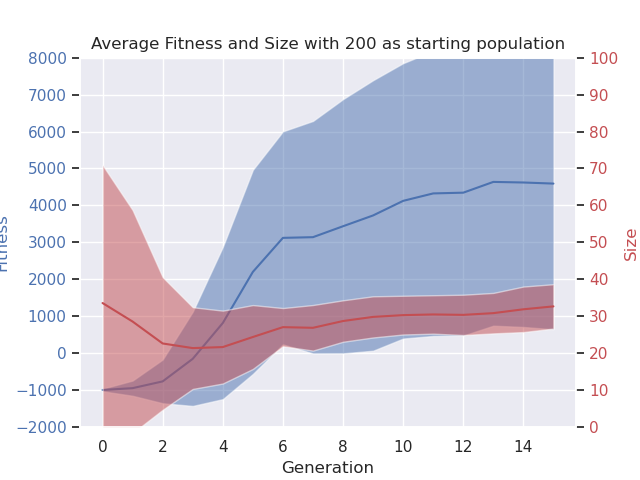

The file beside this chart, header and first rows:
# Speed: 1, Boost: 1, ContEnv: False, Env size: (10, 10), Car size: (2, 2), Counter: 1000000
gen, nevals, fitness_min, fitness_avg, fitness_max, fitness_std, size_min, size_avg, size_max, size_std
0.0, 200.0, -1073, -992.9, -670.4, 33.34, 3.0, 33.59, 211.7, 37.33
1.0, 121.8, -1047, -943.3, 1072, 205.1, 1.7, 28.58, 172.0, 30.16
2.0, 115.0, -1006, -760.4, 3247, 590, 2.2, 22.65, 97.3, 17.94
3.0, 118.3, -1006, -150.2, 5405, 1274, 2.7, 21.4, 60.8, 11.06
4.0, 117.8, -1079, 818.5, 5483, 2058, 2.2, 21.68, 48.6, 9.861
5.0, 117.9, -1008, 2202, 6094, 2761, 2.5, 24.4, 49.2, 8.643
6.0, 119.1, -1010, 3123, 6636, 2881, 5.9, 27.07, 47.0, 5.168
7.0, 118.5, -1004, 3141, 7189, 3144, 2.3, 26.89, 48.5, 6.167
8.0, 122.1, -1003, 3437, 7601, 3438, 5.8, 28.73, 50.0, 5.61
9.0, 125.6, -1007, 3729, 7775, 3659, 4.9, 29.85, 51.7, 5.571
10.0, 119.2, -1005, 4124, 7814, 3725, 7.5, 30.32, 52.8, 5.241
11.0, 119.1, -1008, 4325, 7857, 3856, 3.7, 30.51, 49.3, 5.197
12.0, 122.8, -1004, 4345, 7910, 3865, 6.7, 30.39, 51.8, 5.454
13.0, 116.2, -1003, 4637, 7945, 3889, 9.2, 30.86, 52.2, 5.47
14.0, 121.9, -1006, 4621, 7996, 3907, 5.9, 31.9, 57.0, 6.154
15.0, 121.5, -1004, 4591, 8048, 3942, 2.1, 32.69, 55.4, 5.999
